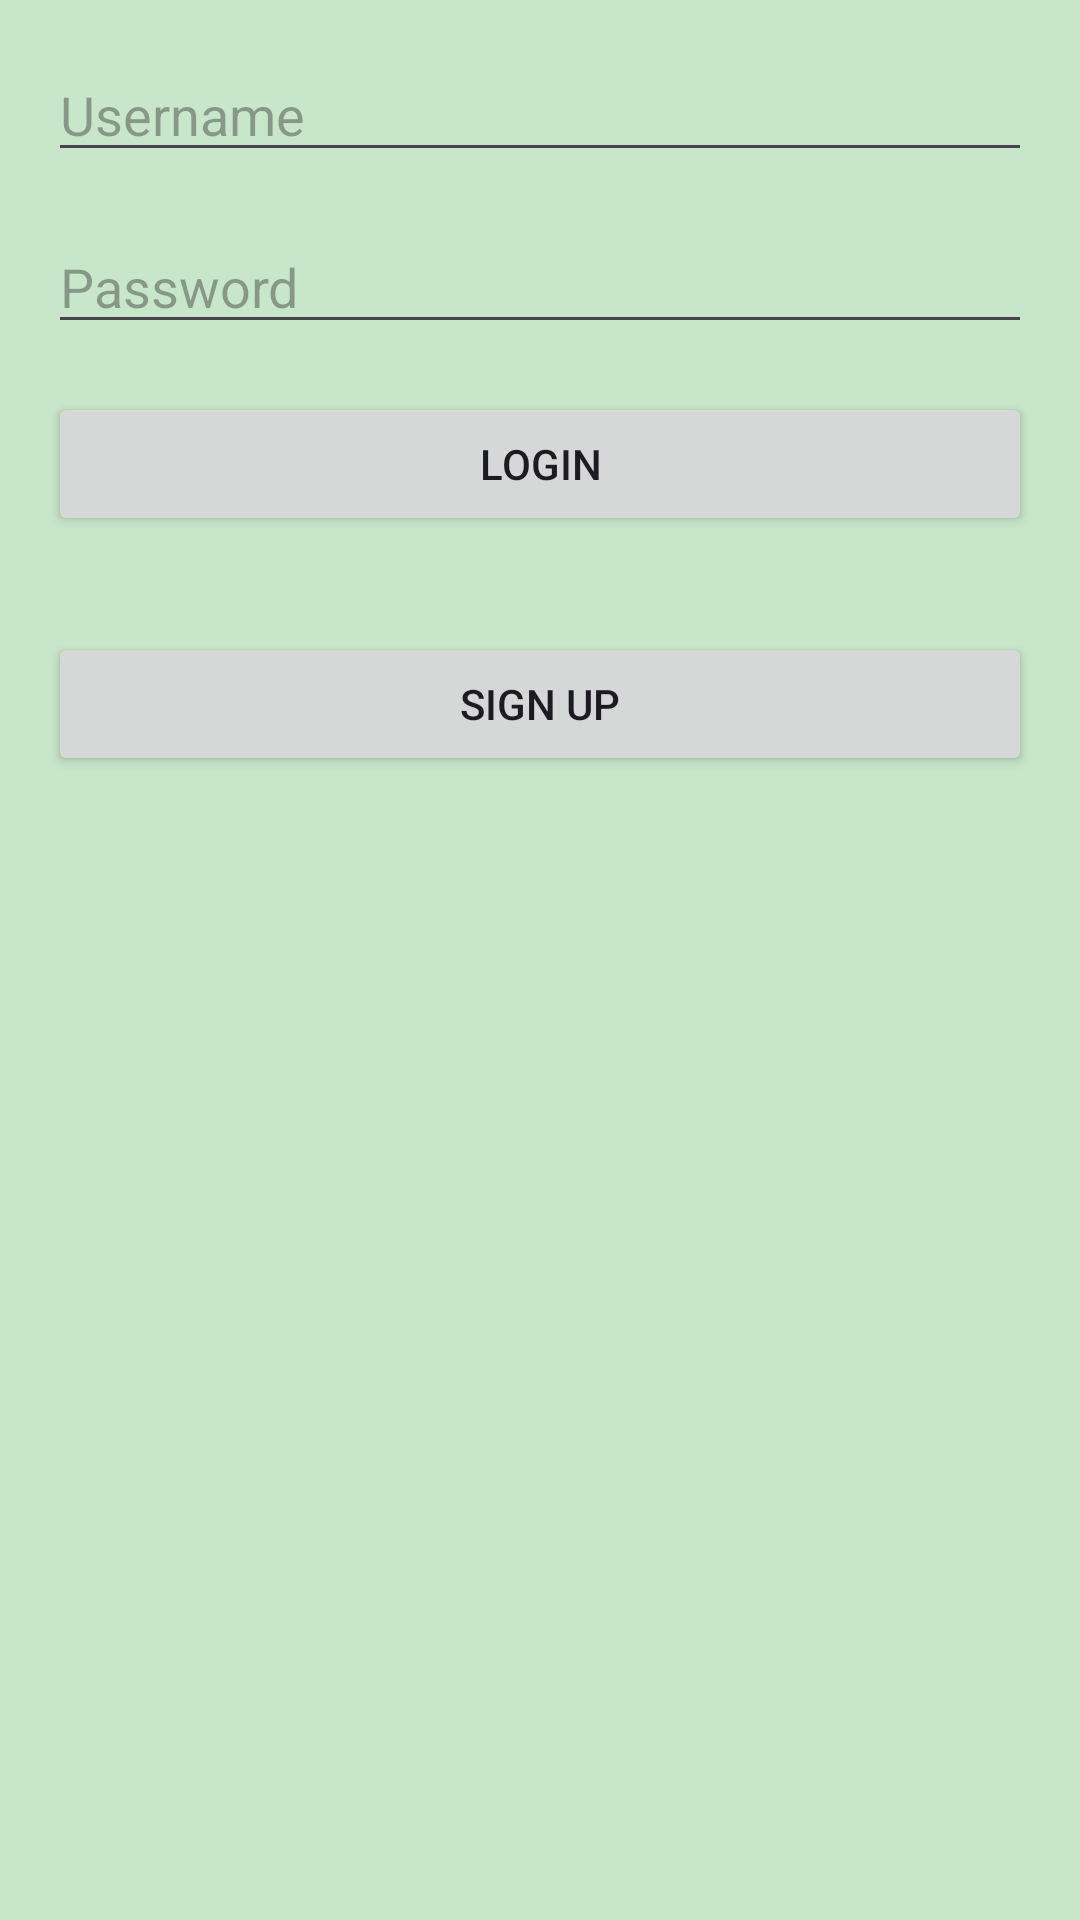

Reconstruct the res/layout file that produces this screen, plus the resources it refers to.
<!-- AndroidManifest.xml: application theme Theme.BincoreUsers -->
<!-- res/layout/activity_login.xml -->
<?xml version="1.0" encoding="utf-8"?>
<RelativeLayout xmlns:android="http://schemas.android.com/apk/res/android"
    android:layout_width="match_parent"
    android:layout_height="match_parent"
    android:padding="16dp">

    
    <EditText
        android:id="@+id/etUsername"
        android:layout_width="match_parent"
        android:layout_height="wrap_content"
        android:hint="Username"
        android:layout_marginBottom="16dp"
        android:inputType="text" />

    
    <EditText
        android:id="@+id/etPassword"
        android:layout_width="match_parent"
        android:layout_height="wrap_content"
        android:hint="Password"
        android:inputType="textPassword"
        android:layout_below="@id/etUsername"
        android:layout_marginBottom="16dp" />

    
    <Button
        android:id="@+id/btnLogin"
        android:layout_width="match_parent"
        android:layout_height="wrap_content"
        android:text="Login"
        android:layout_below="@id/etPassword"
        android:layout_marginBottom="16dp" />

    
    <Button
        android:id="@+id/btnSignup"
        android:layout_width="match_parent"
        android:layout_height="wrap_content"
        android:text="Sign Up"
        android:layout_below="@id/btnLogin"
        android:layout_marginTop="16dp" />

</RelativeLayout>
<!-- resources referenced by this layout -->
<resources>
  <style name="Theme.BincoreUsers" parent="Base.Theme.BincoreUsers" />
  <style name="Base.Theme.BincoreUsers" parent="Theme.Material3.DayNight.NoActionBar">
          <item name="colorPrimary">@color/green_primary</item>
          <item name="colorOnPrimary">@color/white</item>
  
          <item name="colorSecondary">@color/green_accent</item>
          <item name="colorOnSecondary">@color/green_primary</item>
  
          <item name="colorSurface">@color/white</item>
          <item name="android:colorBackground">@color/green_light</item>
  
          <item name="android:statusBarColor">@color/green_primary_dark</item>
  
          <item name="toolbarStyle">@style/CustomToolbar</item>
      </style>
  <color name="green_primary">#2E7D32</color>
  <color name="white">#FFFFFF</color>
  <color name="green_accent">#A5D6A7</color>
  <color name="green_light">#C8E6C9</color>
  <color name="green_primary_dark">#1B5E20</color>
  <style name="CustomToolbar" parent="Widget.Material3.Toolbar">
          <item name="android:background">@color/green_primary</item>
          <item name="titleTextColor">@color/white</item>
      </style>
</resources>
